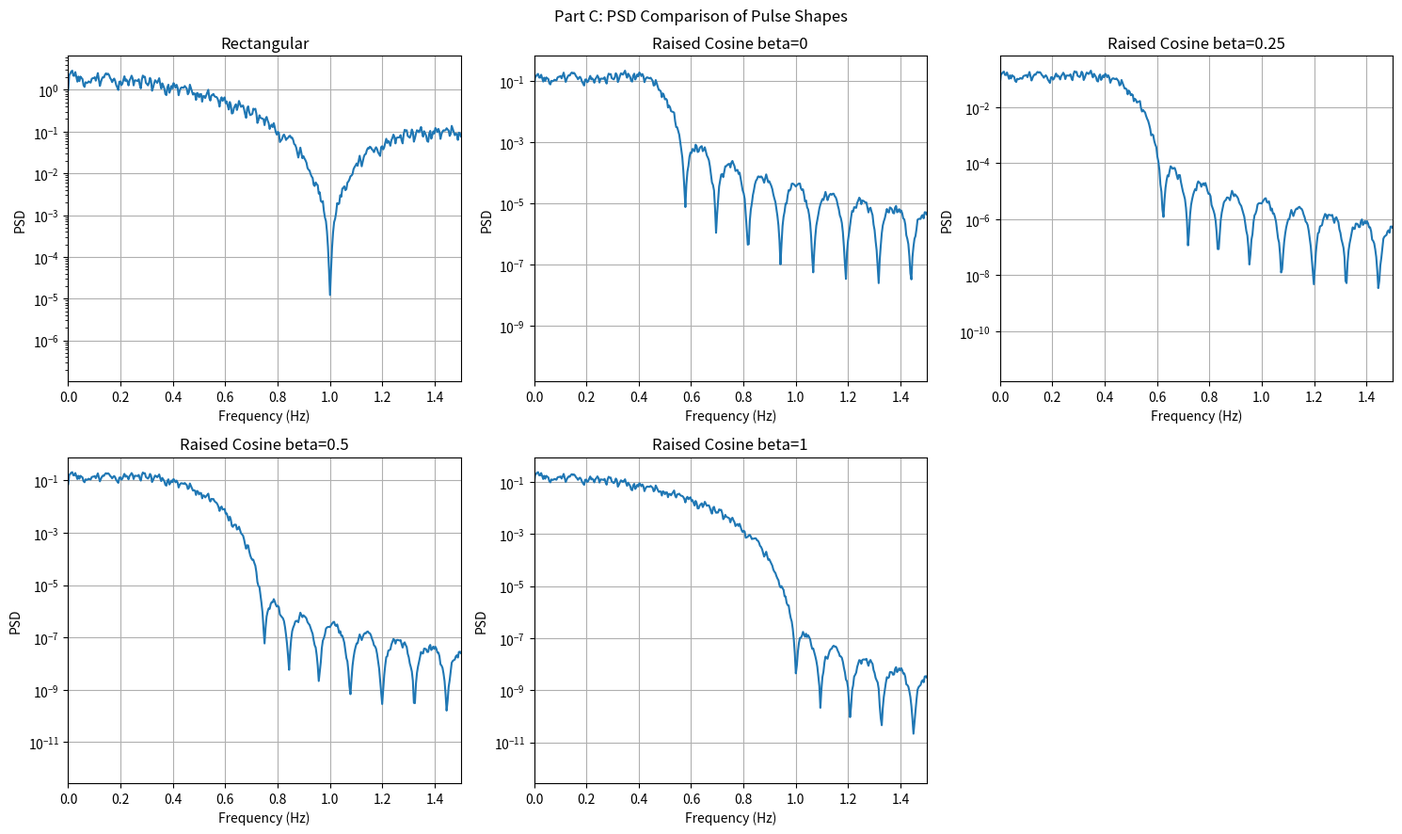
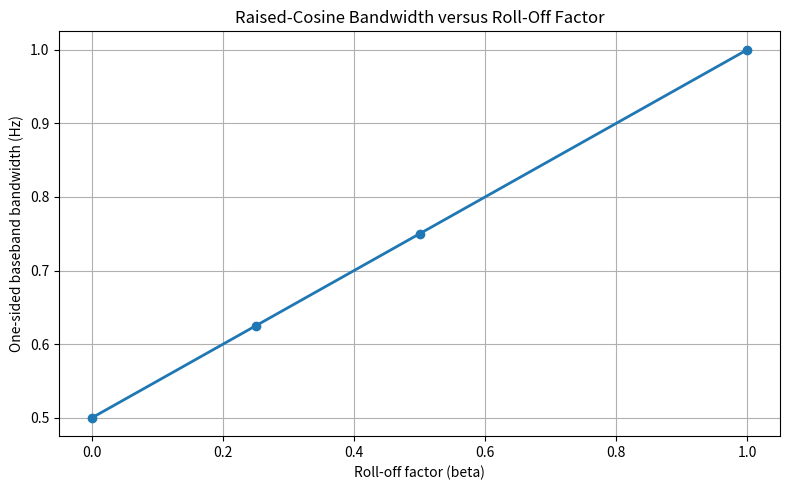
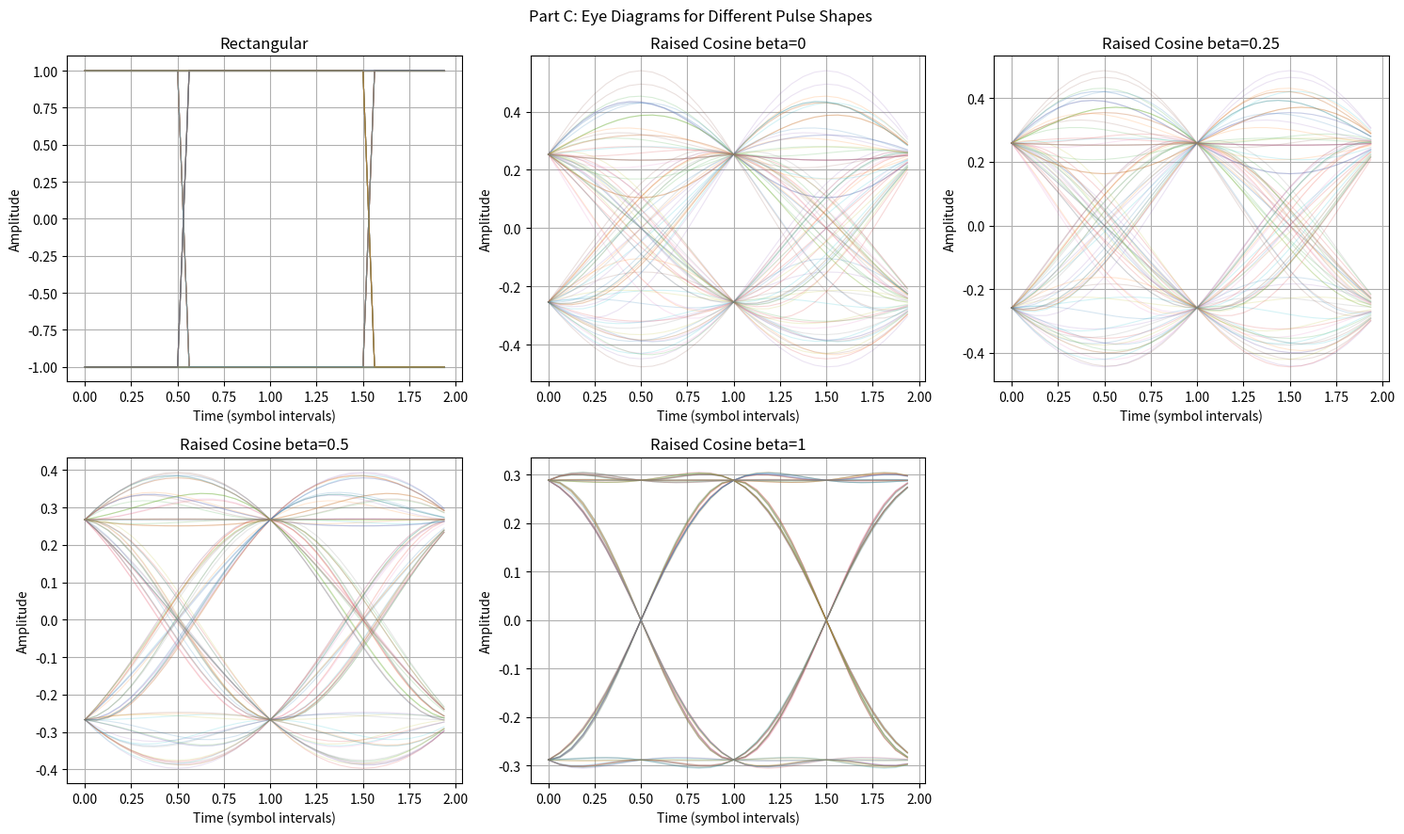

Reproduce these figures in Python, in order.

"""
Part C: Rectangular and Raised-Cosine Pulse Shaping

This program compares rectangular and raised-cosine pulse shaping,
PSD, bandwidth, eye diagrams and the Nyquist zero-ISI condition.
"""

import numpy as np
import matplotlib.pyplot as plt
from pathlib import Path
from scipy.signal import welch

Path("plots").mkdir(exist_ok=True)


def rectangular_pulse(samples_per_symbol):
    """Generate a rectangular pulse lasting one symbol."""
    return np.ones(samples_per_symbol, dtype=float)


def raised_cosine(beta, span_symbols=8, samples_per_symbol=16):
    """Generate a finite-span, energy-normalized raised-cosine pulse."""

    if not 0 <= beta <= 1:
        raise ValueError("Roll-off beta must be between 0 and 1.")

    half_samples = span_symbols * samples_per_symbol // 2

    t = np.arange(-half_samples, half_samples + 1) / samples_per_symbol

    pulse = np.zeros_like(t, dtype=float)

    for i, x in enumerate(t):

        if np.isclose(x, 0.0):
            pulse[i] = 1.0

        elif beta > 0 and np.isclose(abs(x), 1 / (2 * beta)):
            pulse[i] = (np.pi / 4) * np.sinc(1 / (2 * beta))

        else:
            denominator = 1 - (2 * beta * x) ** 2

            pulse[i] = (
                np.sinc(x) * np.cos(np.pi * beta * x)
                / denominator
            )

    energy = np.sum(pulse ** 2)

    return pulse / np.sqrt(energy)


def upsample_symbols(symbols, samples_per_symbol):
    """Insert zeros between consecutive symbols."""

    result = np.zeros(len(symbols) * samples_per_symbol)

    result[::samples_per_symbol] = symbols

    return result


def shape_signal(symbols, pulse, samples_per_symbol):
    """Apply pulse shaping and compensate for filter group delay."""

    upsampled = upsample_symbols(symbols, samples_per_symbol)

    full_signal = np.convolve(upsampled, pulse, mode="full")

    group_delay = (len(pulse) - 1) // 2

    return full_signal[
        group_delay:group_delay + len(upsampled)
    ]


def eye_diagram(ax, signal, sps, title, traces=100):
    """Plot overlapping two-symbol waveform segments."""

    span = 2 * sps

    number = min(
        traces,
        max(0, (len(signal) - span) // sps)
    )

    time_axis = np.arange(span) / sps

    for k in range(number):

        start = k * sps

        ax.plot(
            time_axis,
            signal[start:start + span],
            alpha=0.18,
            linewidth=0.8
        )

    ax.set_title(title)
    ax.set_xlabel("Time (symbol intervals)")
    ax.set_ylabel("Amplitude")
    ax.grid(True)


def estimate_occupied_bandwidth(freq, psd, fraction=0.99):
    """
    Estimate positive-frequency bandwidth containing 99%
    of the positive-frequency PSD area.
    """

    positive = freq >= 0

    f = freq[positive]
    p = np.maximum(psd[positive], 0)

    if len(f) < 2:
        return 0.0

    df = f[1] - f[0]

    cumulative_power = np.cumsum(p) * df

    if cumulative_power[-1] <= 0:
        return 0.0

    index = np.searchsorted(
        cumulative_power,
        fraction * cumulative_power[-1]
    )

    return float(f[min(index, len(f) - 1)])


def nyquist_sample_values(pulse, sps, symbol_offsets=4):
    """Evaluate pulse amplitudes at integer-symbol sampling instants."""

    center = (len(pulse) - 1) // 2

    offsets = np.arange(
        -symbol_offsets,
        symbol_offsets + 1
    )

    indices = center + offsets * sps

    valid = (
        (indices >= 0) &
        (indices < len(pulse))
    )

    return offsets[valid], pulse[indices[valid]]


def main():

    rng = np.random.default_rng(12)

    sps = 16
    symbol_period = 1.0
    fs = sps / symbol_period

    symbols = rng.choice([-1.0, 1.0], 3000)

    beta_values = [0.0, 0.25, 0.5, 1.0]

    # Generate pulse shapes.

    pulses = {
        "Rectangular": rectangular_pulse(sps)
    }

    for beta in beta_values:

        pulses[f"Raised Cosine beta={beta:g}"] = raised_cosine(
            beta,
            span_symbols=8,
            samples_per_symbol=sps
        )

    # Generate shaped signals.

    shaped_signals = {
        name: shape_signal(symbols, pulse, sps)
        for name, pulse in pulses.items()
    }


    # 1. PSD COMPARISON
    

    fig, axes = plt.subplots(2, 3, figsize=(15, 9))

    axes = axes.flatten()

    bandwidths = []

    for ax, (name, signal) in zip(
        axes,
        shaped_signals.items()
    ):

        freq, psd = welch(
            signal,
            fs=fs,
            nperseg=4096,
            noverlap=2048,
            window="hann",
            detrend=False,
            scaling="density"
        )

        ax.semilogy(
            freq,
            np.maximum(psd, 1e-12)
        )

        ax.set_xlim(0, 1.5)
        ax.set_title(name)
        ax.set_xlabel("Frequency (Hz)")
        ax.set_ylabel("PSD")
        ax.grid(True)

        bandwidth = estimate_occupied_bandwidth(
            freq,
            psd,
            fraction=0.99
        )

        bandwidths.append((name, bandwidth))

    axes[-1].axis("off")

    fig.suptitle("Part C: PSD Comparison of Pulse Shapes")

    fig.tight_layout()

    fig.savefig(
        "plots/part_C_PSD.png",
        dpi=300
    )

    plt.show()

    
    # 2. THEORETICAL BANDWIDTH VS ROLL-OFF FACTOR
  

    betas = np.asarray(beta_values)

    theoretical_bw = (
        (1 + betas) / (2 * symbol_period)
    )

    fig, ax = plt.subplots(figsize=(8, 5))

    ax.plot(
        betas,
        theoretical_bw,
        "o-",
        linewidth=2
    )

    ax.set_xlabel("Roll-off factor (beta)")
    ax.set_ylabel("One-sided baseband bandwidth (Hz)")

    ax.set_title(
        "Raised-Cosine Bandwidth versus Roll-Off Factor"
    )

    ax.grid(True)

    fig.tight_layout()

    fig.savefig(
        "plots/part_C_bandwidth.png",
        dpi=300
    )

    plt.show()

    
    # 3. EYE DIAGRAMS
  

    fig, axes = plt.subplots(2, 3, figsize=(15, 9))

    axes = axes.flatten()

    for ax, (name, signal) in zip(
        axes,
        shaped_signals.items()
    ):

        eye_diagram(
            ax,
            signal[:300 * sps],
            sps,
            name,
            traces=100
        )

    axes[-1].axis("off")

    fig.suptitle(
        "Part C: Eye Diagrams for Different Pulse Shapes"
    )

    fig.tight_layout()

    fig.savefig(
        "plots/part_C_eye_diagrams.png",
        dpi=300
    )

    plt.show()

    
    # 4. NYQUIST ZERO-ISI CHECK
  

    print("\nNYQUIST ZERO-ISI CHECK")

    for beta in beta_values:

        name = f"Raised Cosine beta={beta:g}"

        offsets, values = nyquist_sample_values(
            pulses[name],
            sps,
            symbol_offsets=4
        )

        off_symbol = offsets != 0

        maximum_residual = np.max(
            np.abs(values[off_symbol])
        )

        print(
            f"Beta={beta:.2f}: "
            f"Maximum off-center pulse value = "
            f"{maximum_residual:.6e}"
        )

   
    # 5. DISPLAY BANDWIDTH RESULTS
    

    print("\nTHEORETICAL RAISED-COSINE BANDWIDTHS")

    for beta, bandwidth in zip(
        betas,
        theoretical_bw
    ):

        print(
            f"Beta={beta:.2f}: "
            f"{bandwidth:.4f} Hz"
        )

    print("\nESTIMATED 99% PSD BANDWIDTHS")

    for name, bandwidth in bandwidths:

        print(
            f"{name}: {bandwidth:.4f} Hz"
        )

    print(
        "\nNote: An ideal rectangular pulse has infinite "
        "frequency support. Its displayed bandwidth is a "
        "finite-record 99% PSD estimate."
    )

    print("\nPart C completed successfully.")

    print("All figures are saved in the plots folder.")


if __name__ == "__main__":
    main()
